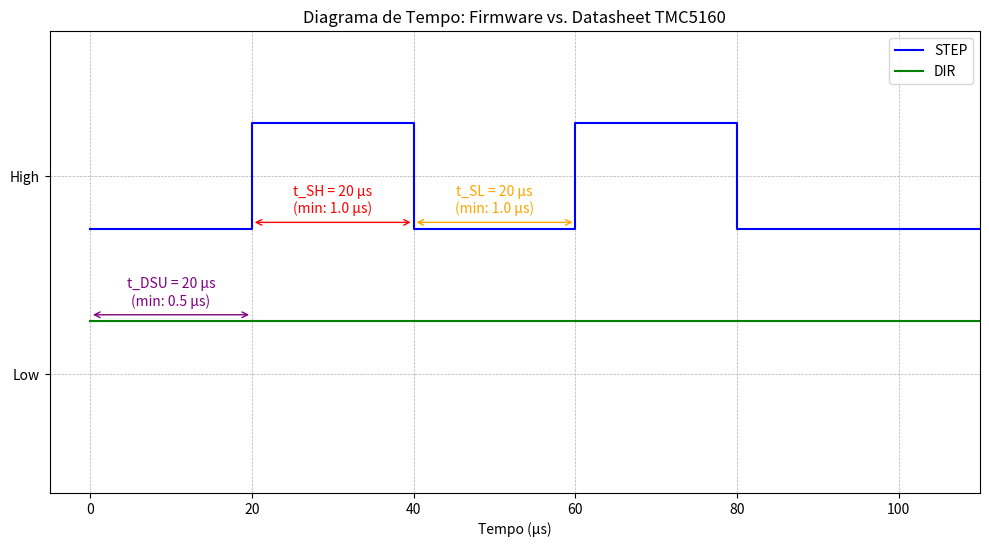

Here is the Python script that generated this plot: (Note: this script raises an exception after producing the figure.)

import matplotlib.pyplot as plt
import numpy as np
import os

# --- Parâmetros ---
# Firmware (em µs)
T_STEP_HIGH = 20
T_STEP_LOW = 20
T_DIR_SETUP = 20

# Datasheet (em µs)
T_STEP_MIN = 1.0
T_DIR_SETUP_MIN = 0.5

# --- Geração dos Sinais ---
# Tempo total para 2 pulsos
total_time = T_DIR_SETUP + 2 * (T_STEP_HIGH + T_STEP_LOW) + 10

# Pontos de tempo e valores dos sinais
time_points = [0, T_DIR_SETUP, T_DIR_SETUP, T_DIR_SETUP + T_STEP_HIGH, T_DIR_SETUP + T_STEP_HIGH, 
               T_DIR_SETUP + T_STEP_HIGH + T_STEP_LOW, T_DIR_SETUP + T_STEP_HIGH + T_STEP_LOW, 
               T_DIR_SETUP + 2*T_STEP_HIGH + T_STEP_LOW, T_DIR_SETUP + 2*T_STEP_HIGH + T_STEP_LOW, total_time]

step_signal = [0, 0, 1, 1, 0, 0, 1, 1, 0, 0]
dir_signal  = [1, 1, 1, 1, 1, 1, 1, 1, 1, 1] # DIR é estável antes e durante os pulsos

# --- Plot ---
fig, ax = plt.subplots(figsize=(12, 6))

# Plot dos sinais
ax.step(time_points, np.array(step_signal) * 0.8 + 1.5, where='post', label='STEP', color='b')
ax.step(time_points, np.array(dir_signal) * 0.8, where='post', label='DIR', color='g')

# --- Anotações ---
# t_DSU (DIR Setup Time)
ax.annotate('', xy=(0, 0.85), xytext=(T_DIR_SETUP, 0.85), 
            arrowprops=dict(arrowstyle='<->', color='purple'))
ax.text(T_DIR_SETUP/2, 0.9, f't_DSU = {T_DIR_SETUP} µs\n(min: {T_DIR_SETUP_MIN} µs)', 
        ha='center', va='bottom', color='purple')

# t_SH (STEP High Time)
t_sh_start = T_DIR_SETUP
ax.annotate('', xy=(t_sh_start, 1.55), xytext=(t_sh_start + T_STEP_HIGH, 1.55), 
            arrowprops=dict(arrowstyle='<->', color='r'))
ax.text(t_sh_start + T_STEP_HIGH/2, 1.6, f't_SH = {T_STEP_HIGH} µs\n(min: {T_STEP_MIN} µs)', 
        ha='center', va='bottom', color='r')

# t_SL (STEP Low Time)
t_sl_start = T_DIR_SETUP + T_STEP_HIGH
ax.annotate('', xy=(t_sl_start, 1.55), xytext=(t_sl_start + T_STEP_LOW, 1.55), 
            arrowprops=dict(arrowstyle='<->', color='orange'))
ax.text(t_sl_start + T_STEP_LOW/2, 1.6, f't_SL = {T_STEP_LOW} µs\n(min: {T_STEP_MIN} µs)', 
        ha='center', va='bottom', color='orange')

# --- Estilo do Gráfico ---
ax.set_ylim(-0.5, 3)
ax.set_xlim(-5, total_time)
ax.set_title('Diagrama de Tempo: Firmware vs. Datasheet TMC5160')
ax.set_xlabel('Tempo (µs)')
ax.set_yticks([0.4, 1.9])
ax.set_yticklabels(['Low', 'High'])
ax.grid(True, which='both', linestyle='--', linewidth=0.5)
ax.legend(loc='upper right')

# --- Salvar Figura ---
output_path = os.path.join('tcc', 'src', 'Cap03', 'tmc5160_timing.png')
plt.savefig(output_path)

print(f"Diagrama de tempo salvo em: {output_path}")
